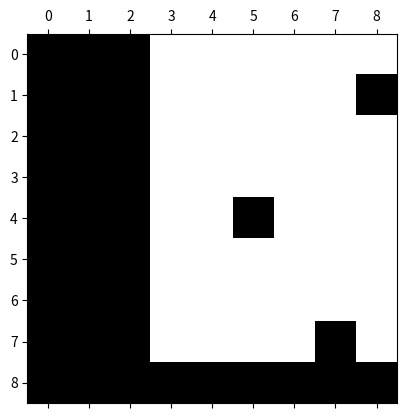

This chart was generated by the following Python code:
import numpy as np
import matplotlib.pyplot as plt

# Part 1: Indices and 2D matrices
arr = np.zeros((9, 9))
arr[:, 0:3] = 1
arr[-1, :] = 1
arr[[4, 7, 1], [5, 7, 8]] = 1
plt.spy(arr)
plt.savefig('arr')